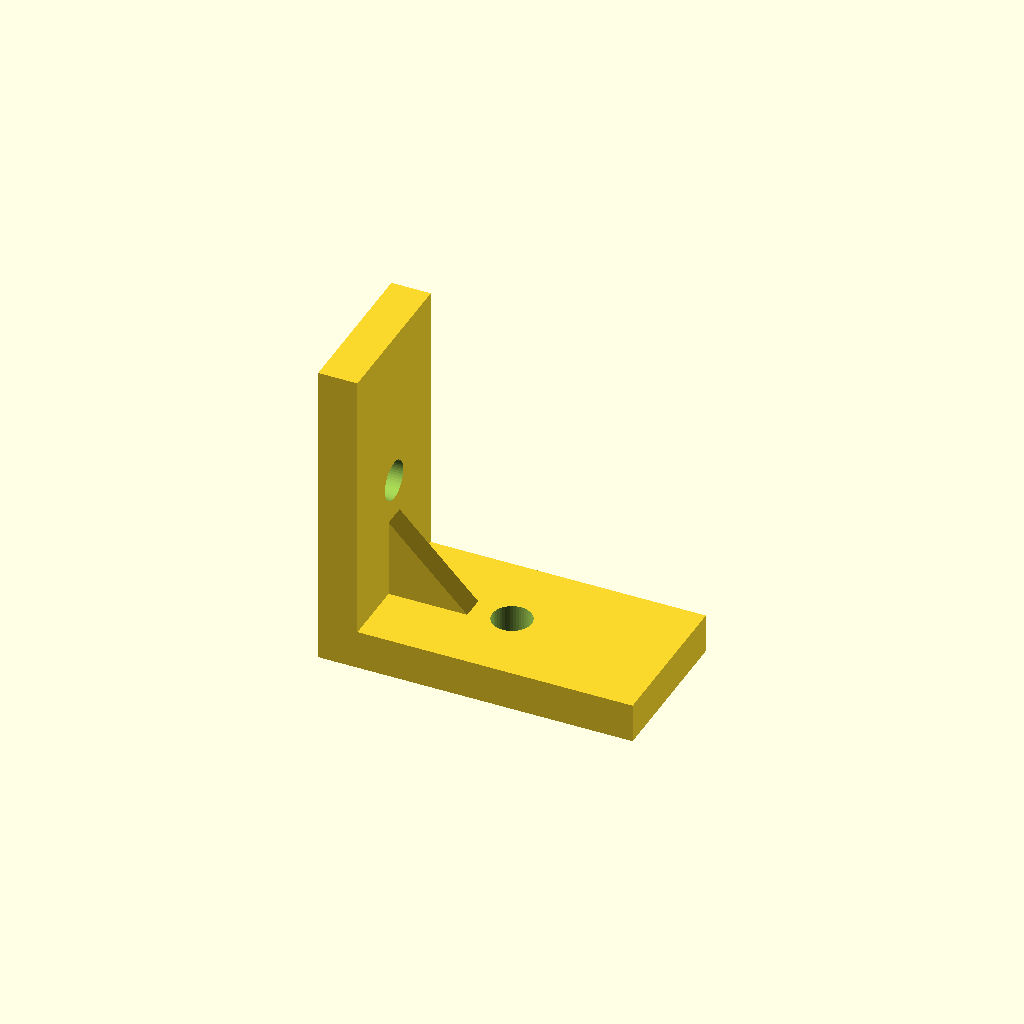
Cell 1 — every parameter at its default value.
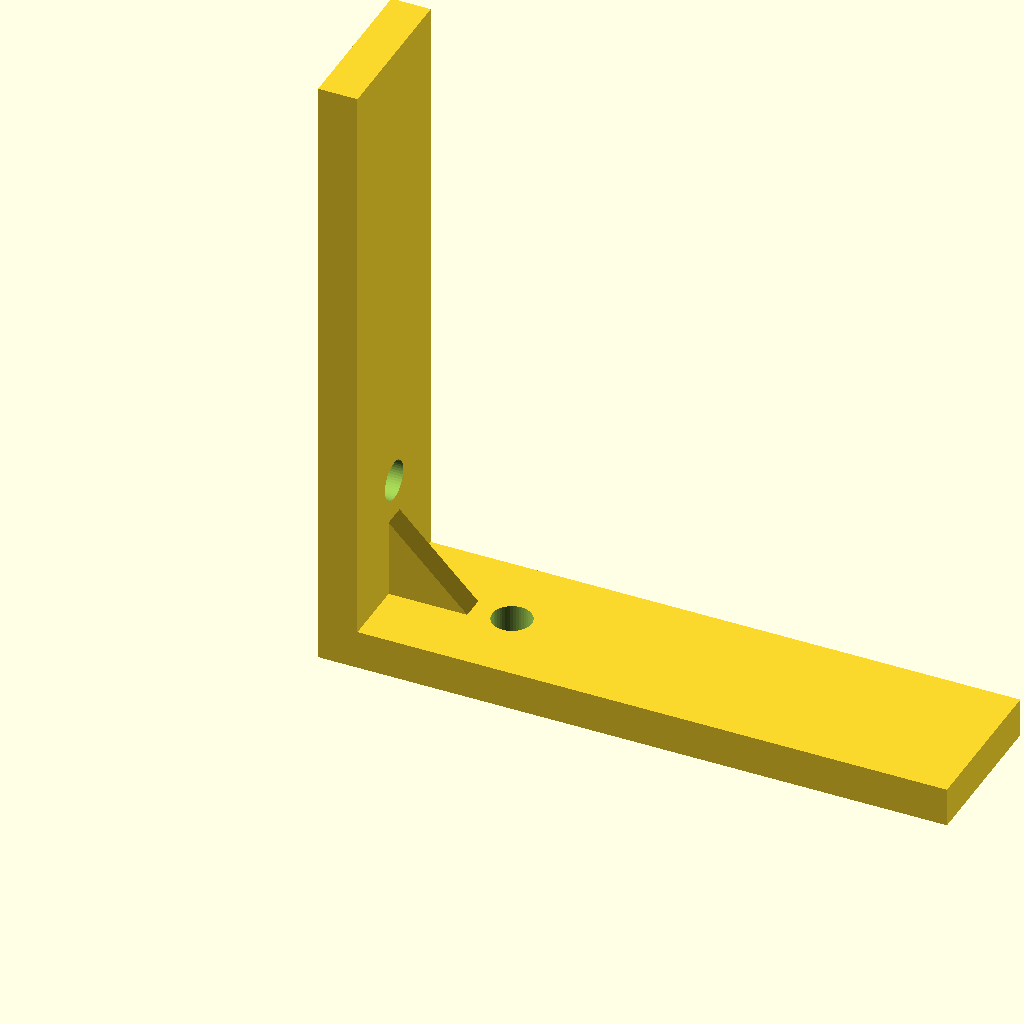
Cell 2: the same model with arm = 80.
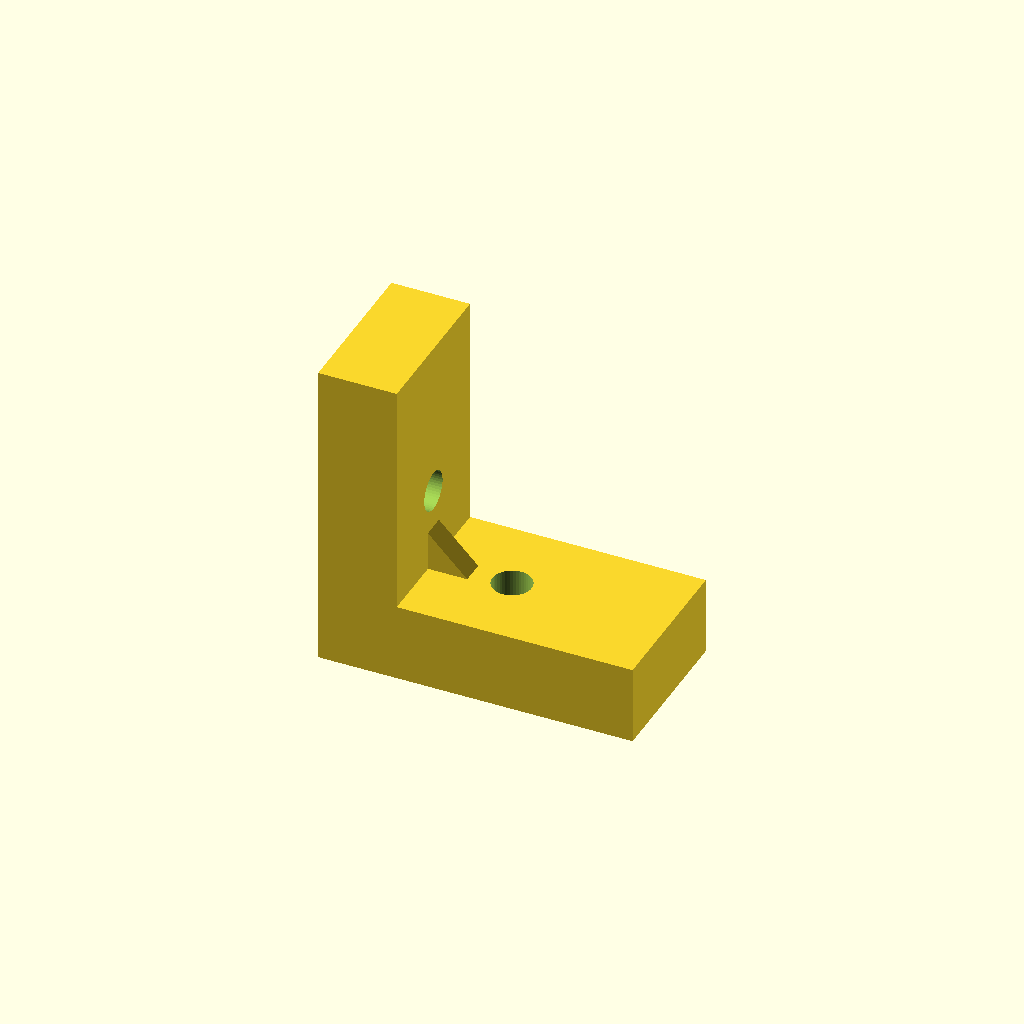
Cell 3: the same model with thickness = 10.
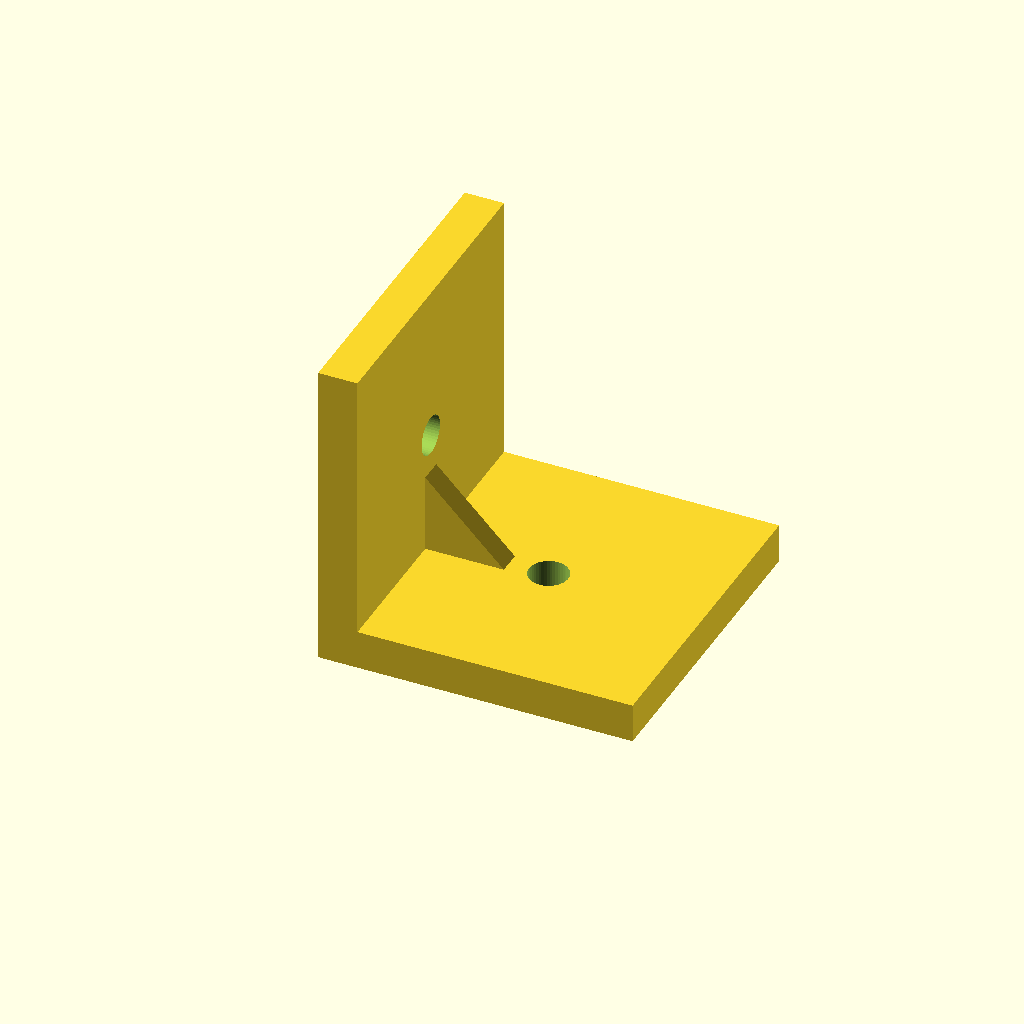
Cell 4 — width set to 40, the other parameters unchanged.
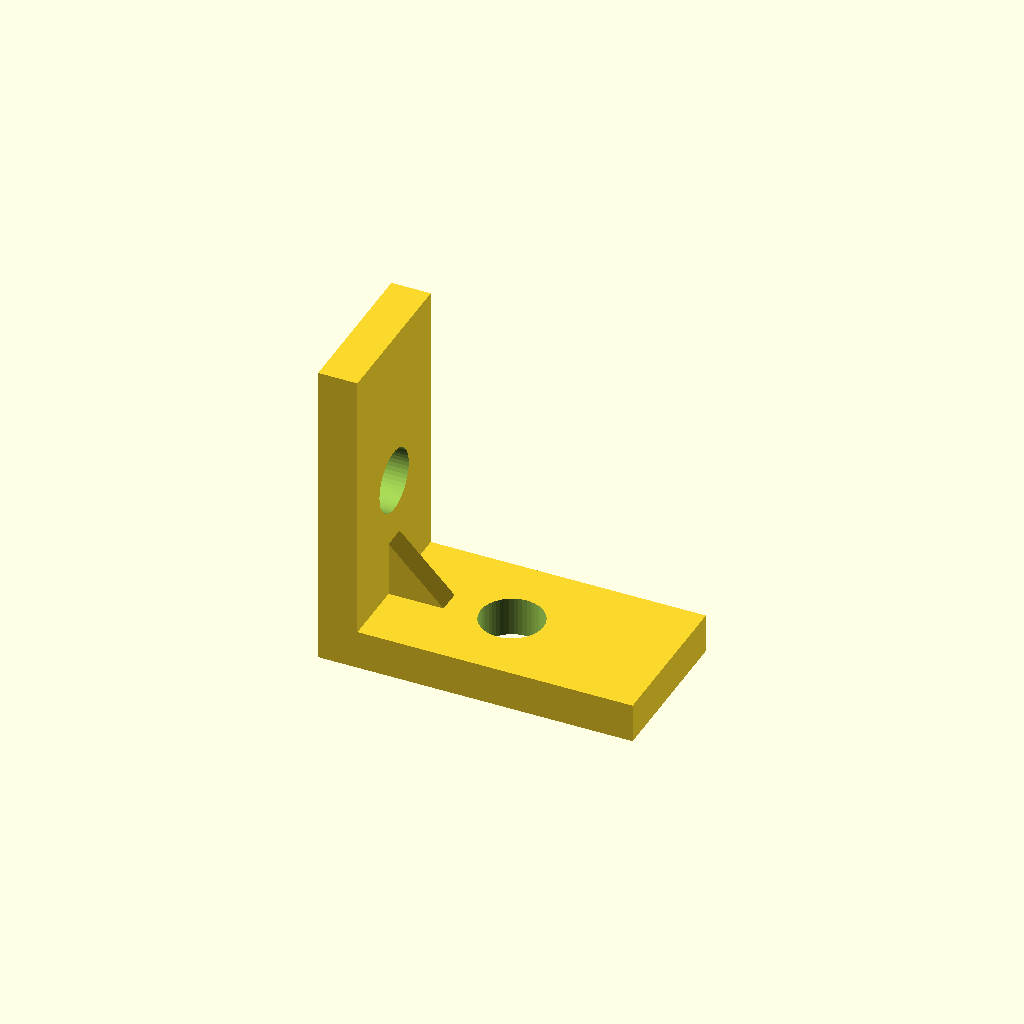
Cell 5: bolt_d = 8 (everything else at default).
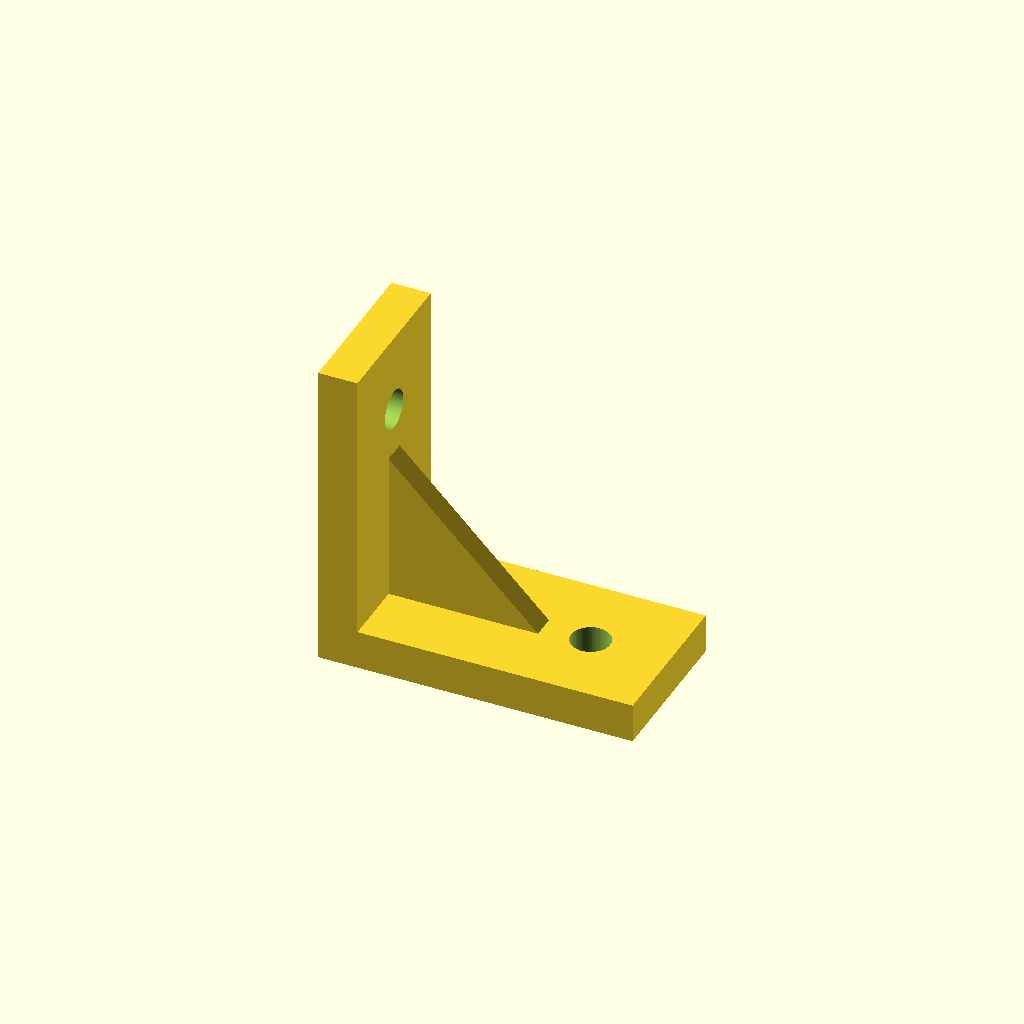
Cell 6 — first_hole set to 30, the other parameters unchanged.
One fixed orthographic camera (rotation 55°, 0°, 25°; colour scheme Cornfield) for every cell.
The OpenSCAD source (seed/bracket-2020/bracket.scad):
// 2020 extrusion corner bracket
// A right-angle bracket for bolting two lengths of 2020 aluminium extrusion
// together. Written as a Datum seed part: everything configurable is declared
// with Customizer annotations, and it depends on no external libraries.

/* [Bracket] */
// Length of each arm
arm = 40; // [20:5:80]
// Thickness of the bracket body
thickness = 5; // [3:0.5:10]
// Width across the bracket
width = 20; // [10:1:40]

/* [Fasteners] */
// Bolt diameter
bolt_d = 5; // [3:0.5:8]
// Distance from the inside corner to the first hole
first_hole = 20; // [10:1:30]
// Bolt holes per arm
holes = 1; // [1:1:3]
// Centre-to-centre spacing between holes
hole_pitch = 20; // [10:1:40]

/* [Reinforcement] */
// Add a triangular gusset between the arms
gusset = true;
// Gusset thickness
gusset_t = 3; // [2:0.5:6]

/* [Hidden] */
eps = 0.01;
$fn = 48;

module arm_holes() {
    for (i = [0 : holes - 1])
        translate([first_hole + i * hole_pitch, width / 2, -eps])
            cylinder(d = bolt_d, h = thickness + 2 * eps);
}

// The gusset must stop short of the first bolt hole, or the bolt cannot be
// fitted. Deriving its length from first_hole keeps that true at every setting
// rather than only at the defaults.
gusset_len = max(thickness + 2, min(arm * 0.6, first_hole - bolt_d));

module gusset_shape() {
    translate([0, (width + gusset_t) / 2, 0])
        rotate([90, 0, 0])
            linear_extrude(gusset_t)
                polygon([
                    [thickness, thickness],
                    [gusset_len, thickness],
                    [thickness, gusset_len]
                ]);
}

// The last hole must sit fully inside the arm. Without this, an over-ambitious
// hole count silently produces a bracket with a slot cut out of its end -- the
// kind of quiet wrongness you only discover after printing it.
assert(
    first_hole + (holes - 1) * hole_pitch + bolt_d / 2 <= arm - 1,
    "The last bolt hole falls outside the arm. Lengthen the arm, or reduce holes, hole_pitch or first_hole."
);

module bracket() {
    difference() {
        union() {
            cube([arm, width, thickness]);
            cube([thickness, width, arm]);
            if (gusset) gusset_shape();
        }
        // Holes through the horizontal arm, drilled downwards.
        arm_holes();
        // Holes through the vertical arm, drilled sideways.
        // Note: the range must start at 0. `[1 : holes - 1]` looks like a way to
        // skip the first hole, but when holes == 1 that is [1:0], and OpenSCAD
        // reverses a backwards range rather than iterating zero times.
        for (i = [0 : holes - 1])
            translate([-eps, width / 2, first_hole + i * hole_pitch])
                rotate([0, 90, 0])
                    cylinder(d = bolt_d, h = thickness + 2 * eps);
    }
}

bracket();
Customizer parameters (derived from the source; name, type, default, range or options):
arm: number, default 40, range 20 to 80, step 5
thickness: number, default 5, range 3 to 10, step 0.5
width: number, default 20, range 10 to 40, step 1
bolt_d: number, default 5, range 3 to 8, step 0.5
first_hole: number, default 20, range 10 to 30, step 1
holes: number, default 1, range 1 to 3, step 1
hole_pitch: number, default 20, range 10 to 40, step 1
gusset: bool, default true
gusset_t: number, default 3, range 2 to 6, step 0.5
